Labelled photos from "Dataset", an image-classification folder in arsalannkhann/Brain-Tumor-Detection. The possible labels are: glioma, meningioma, no tumor, pituitary tumor.

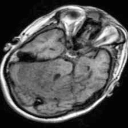
Label: no tumor

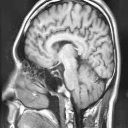
Label: no tumor

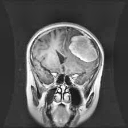
Label: meningioma

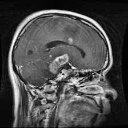
Label: glioma

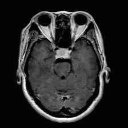
Label: pituitary tumor

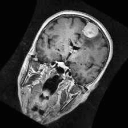
Label: meningioma
